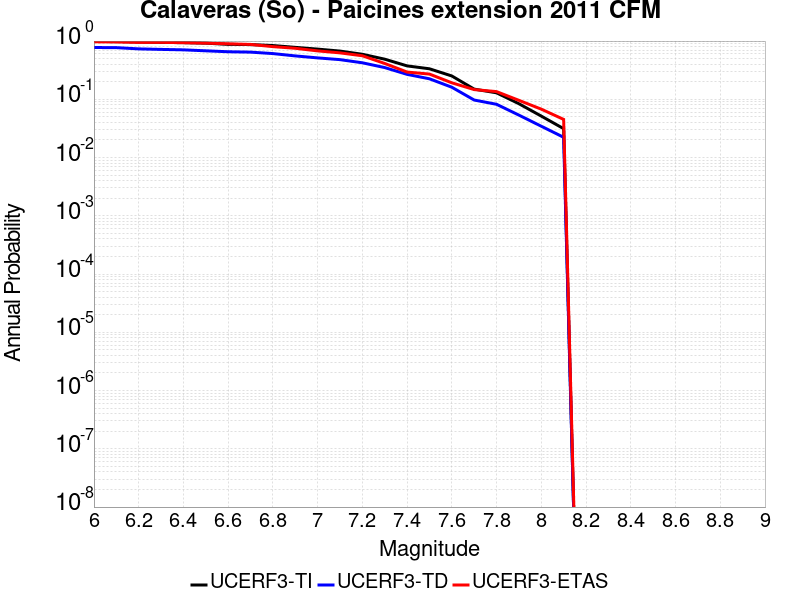

The table this chart was drawn from, first rows:
Magnitude, UCERF3-TI Prob, UCERF3-TD Prob, UCERF3-ETAS Prob
6.0, 0.981, 0.7749, 0.9718
6.1, 0.9802, 0.7708, 0.9661
6.2, 0.964, 0.7342, 0.9492
6.3, 0.9506, 0.7191, 0.9492
6.4, 0.939, 0.7067, 0.9379
6.5, 0.9203, 0.6802, 0.9209
6.6, 0.8777, 0.6555, 0.8983
6.7, 0.8699, 0.6458, 0.8757
6.8, 0.8375, 0.6098, 0.8023
6.9, 0.7798, 0.556, 0.7514
7.0, 0.7277, 0.5142, 0.678
7.1, 0.673, 0.4799, 0.6271
7.2, 0.5935, 0.4238, 0.5593
7.3, 0.4887, 0.3507, 0.4124
7.4, 0.3748, 0.2681, 0.2938
7.5, 0.3343, 0.225, 0.2712
7.6, 0.2516, 0.1613, 0.1921
7.7, 0.1497, 0.0972, 0.1469
7.8, 0.1293, 0.08215, 0.1356
7.9, 0.08401, 0.05354, 0.09605
8.0, 0.05151, 0.03451, 0.0678
8.1, 0.03134, 0.02228, 0.0452
